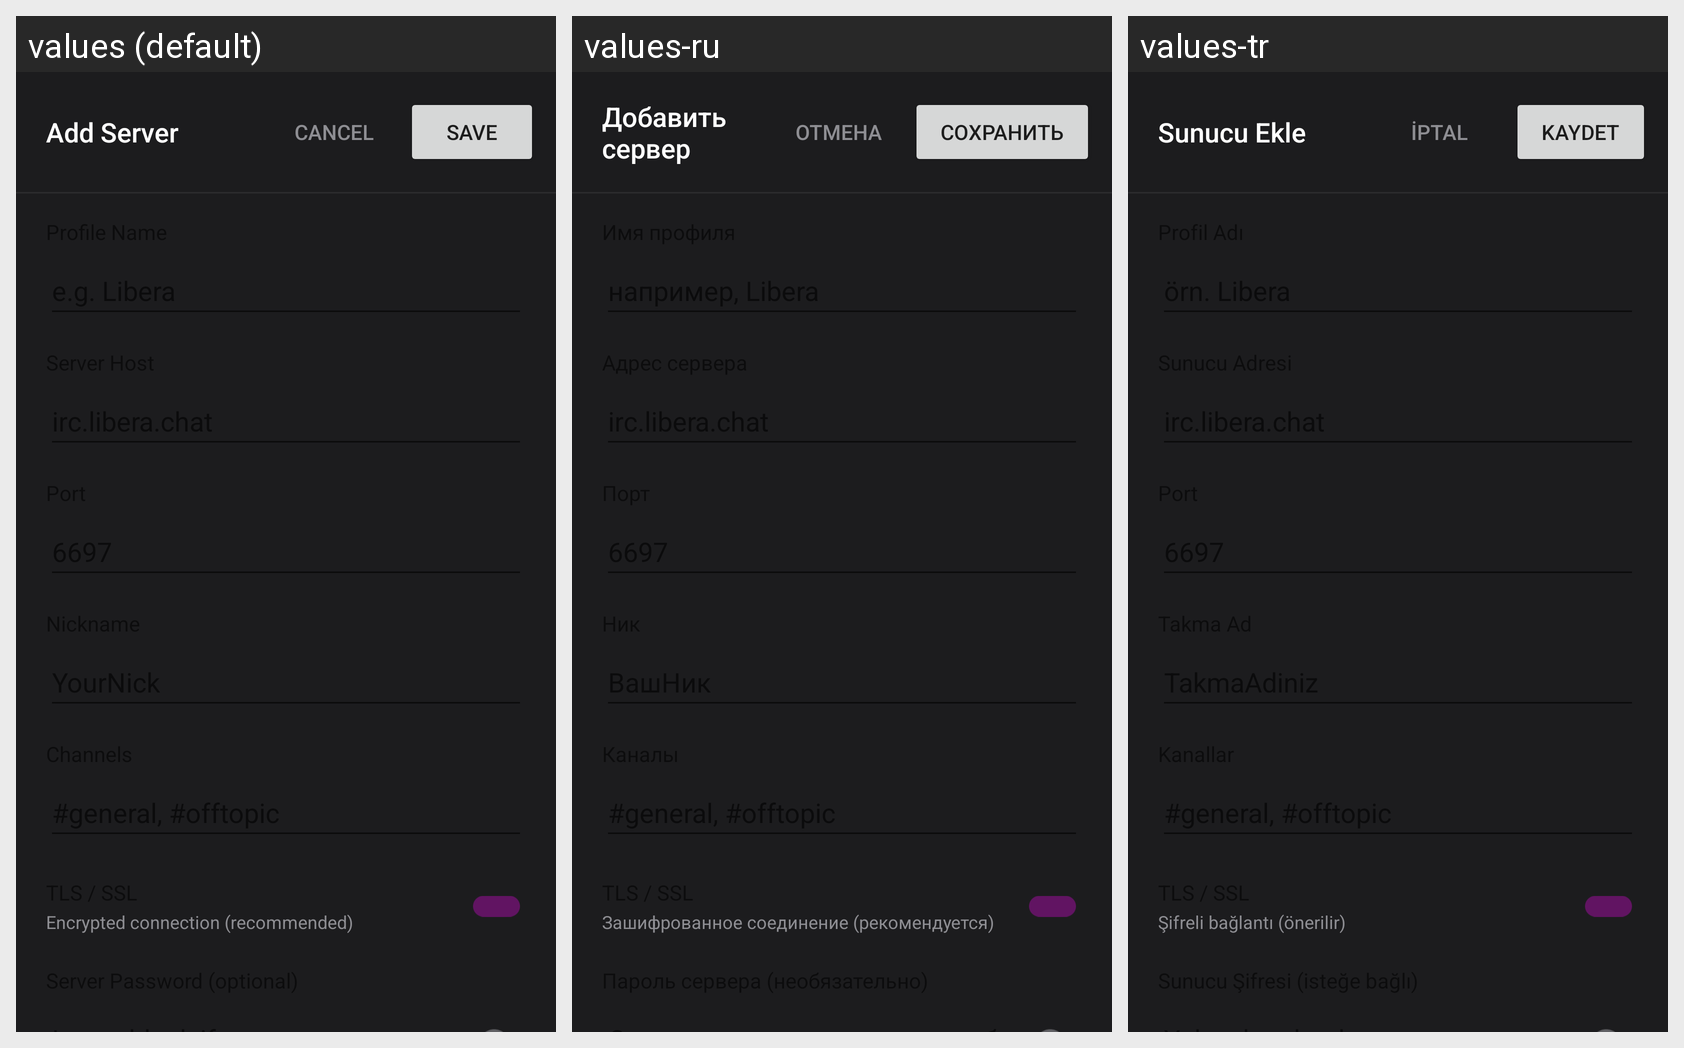

This grid shows one Android layout under several languages. Give, for every string resource on the screen, its name, the default text and each shown locale's text.
Android screen res/layout/dialog_server_edit.xml rendered under 3 locales, left to right: values (default), values-ru, values-tr. Device: Nexus 5 (rendered at 1080×1920; each locale shown at half size, 540×960, under a caption strip naming it); theme Theme.IrisChat.
Strings drawn on this screen, with the default value and each locale's value (text and hints the layout hard-codes, and strings that could not be matched under every locale, appear in the picture but are not listed):

add_server_short
  values: Add Server
  values-ru: Добавить сервер
  values-tr: Sunucu Ekle

cancel
  values: Cancel
  values-ru: Отмена
  values-tr: İptal

save
  values: Save
  values-ru: Сохранить
  values-tr: Kaydet

encrypted_connection
  values: Encrypted connection (recommended)
  values-ru: Зашифрованное соединение (рекомендуется)
  values-tr: Şifreli bağlantı (önerilir)
